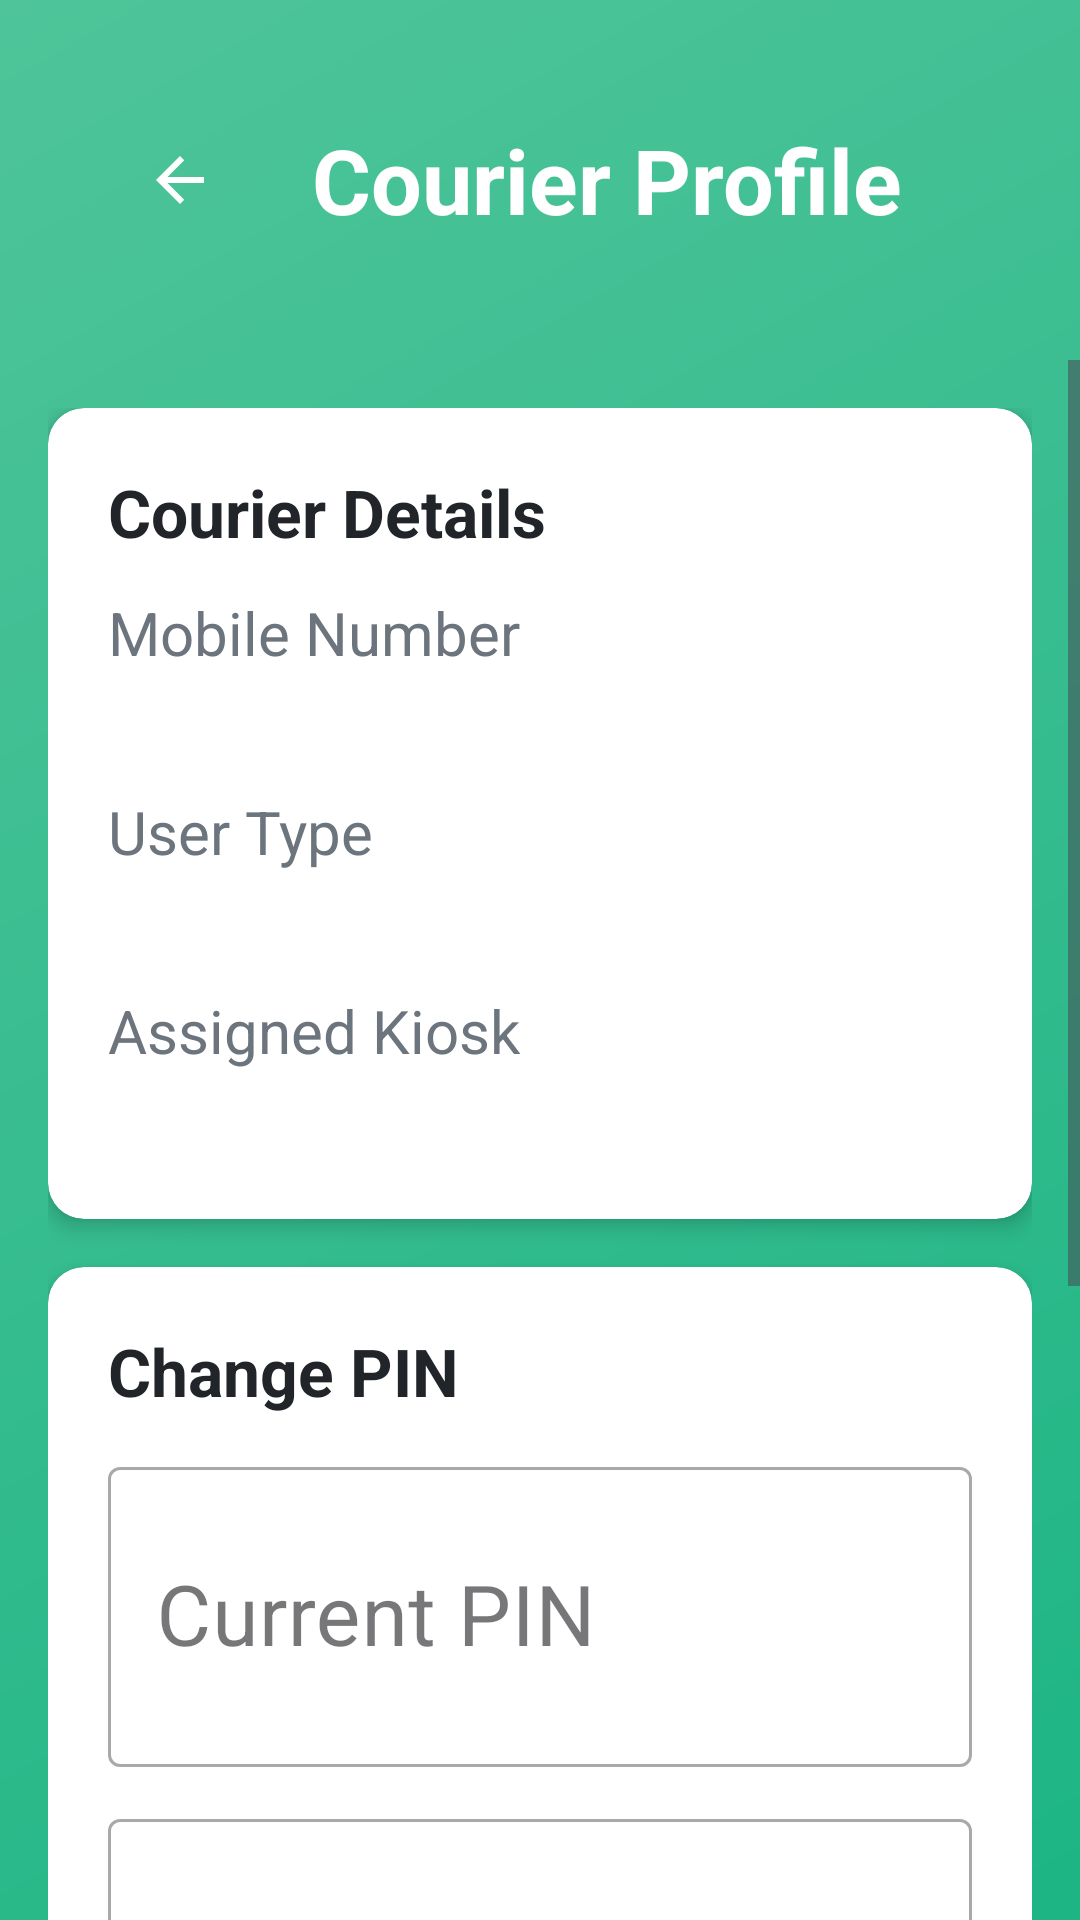

Write the Android layout XML for this screen, with the resource values it uses.
<!-- AndroidManifest.xml: application theme Theme.ZimpudoKiosk.Fullscreen -->
<!-- res/layout/activity_courier_profile.xml -->
<?xml version="1.0" encoding="utf-8"?>
<LinearLayout xmlns:android="http://schemas.android.com/apk/res/android"
    xmlns:app="http://schemas.android.com/apk/res-auto"
    android:layout_width="match_parent"
    android:layout_height="match_parent"
    android:background="@drawable/bg_gradient_primary"
    android:orientation="vertical">

    
    <LinearLayout
        android:layout_width="match_parent"
        android:layout_height="wrap_content"
        android:orientation="horizontal"
        android:padding="24dp"
        android:gravity="center_vertical">

        <ImageButton
            android:id="@+id/btnBack"
            android:layout_width="72dp"
            android:layout_height="72dp"
            android:background="?attr/selectableItemBackgroundBorderless"
            android:src="@drawable/ic_arrow_back"
            android:tint="@color/white"
            android:contentDescription="@string/auto_rem_back" />

        <TextView
            android:layout_width="0dp"
            android:layout_height="wrap_content"
            android:layout_weight="1"
            android:text="@string/auto_courier_profile"
            android:textColor="@color/white"
            android:textSize="30sp"
            android:textStyle="bold"
            android:layout_marginStart="8dp" />

    </LinearLayout>

    <ScrollView
        android:layout_width="match_parent"
        android:layout_height="match_parent">

        <LinearLayout
            android:layout_width="match_parent"
            android:layout_height="wrap_content"
            android:orientation="vertical"
            android:padding="16dp">

            
            <androidx.cardview.widget.CardView
                android:layout_width="match_parent"
                android:layout_height="wrap_content"
                android:layout_marginBottom="16dp"
                app:cardCornerRadius="12dp"
                app:cardElevation="4dp">

                <LinearLayout
                    android:layout_width="match_parent"
                    android:layout_height="wrap_content"
                    android:orientation="vertical"
                    android:padding="20dp">

                    <TextView
                        android:layout_width="wrap_content"
                        android:layout_height="wrap_content"
                        android:text="@string/auto_courier_details"
                        android:textSize="22sp"
                        android:textStyle="bold"
                        android:textColor="@color/text_primary"
                        android:layout_marginBottom="12dp" />

                    <TextView
                        android:layout_width="wrap_content"
                        android:layout_height="wrap_content"
                        android:text="@string/auto_mobile_number"
                        android:textSize="20sp"
                        android:textColor="@color/text_secondary" />

                    <TextView
                        android:id="@+id/tvCourierMobile"
                        android:layout_width="wrap_content"
                        android:layout_height="wrap_content"
                        android:textSize="22sp"
                        android:textColor="@color/text_primary"
                        android:layout_marginBottom="10dp" />

                    <TextView
                        android:layout_width="wrap_content"
                        android:layout_height="wrap_content"
                        android:text="@string/auto_user_type"
                        android:textSize="20sp"
                        android:textColor="@color/text_secondary" />

                    <TextView
                        android:id="@+id/tvCourierType"
                        android:layout_width="wrap_content"
                        android:layout_height="wrap_content"
                        android:textSize="22sp"
                        android:textColor="@color/text_primary"
                        android:layout_marginBottom="10dp" />

                    <TextView
                        android:layout_width="wrap_content"
                        android:layout_height="wrap_content"
                        android:text="@string/auto_assigned_kiosk"
                        android:textSize="20sp"
                        android:textColor="@color/text_secondary" />

                    <TextView
                        android:id="@+id/tvKioskId"
                        android:layout_width="wrap_content"
                        android:layout_height="wrap_content"
                        android:textSize="22sp"
                        android:textColor="@color/text_primary" />

                </LinearLayout>
            </androidx.cardview.widget.CardView>

            
            <androidx.cardview.widget.CardView
                android:layout_width="match_parent"
                android:layout_height="wrap_content"
                app:cardCornerRadius="12dp"
                app:cardElevation="4dp">

                <LinearLayout
                    android:layout_width="match_parent"
                    android:layout_height="wrap_content"
                    android:orientation="vertical"
                    android:padding="20dp">

                    <TextView
                        android:layout_width="wrap_content"
                        android:layout_height="wrap_content"
                        android:text="@string/auto_change_pin"
                        android:textSize="22sp"
                        android:textStyle="bold"
                        android:textColor="@color/text_primary"
                        android:layout_marginBottom="12dp" />

                    <com.google.android.material.textfield.TextInputLayout
                        android:id="@+id/tilOldPin"
                        style="@style/Widget.MaterialComponents.TextInputLayout.OutlinedBox"
                        android:layout_width="match_parent"
                        android:layout_height="wrap_content"
                        android:layout_marginBottom="12dp"
                        android:hint="@string/auto_current_pin">

                        <com.google.android.material.textfield.TextInputEditText
                            android:id="@+id/etOldPin"
                            android:layout_width="match_parent"
                            android:layout_height="100dp"
                            android:inputType="numberPassword"
                            android:textSize="28sp"
                            android:maxLength="4" />
                    </com.google.android.material.textfield.TextInputLayout>

                    <com.google.android.material.textfield.TextInputLayout
                        android:id="@+id/tilNewPin"
                        style="@style/Widget.MaterialComponents.TextInputLayout.OutlinedBox"
                        android:layout_width="match_parent"
                        android:layout_height="wrap_content"
                        android:layout_marginBottom="12dp"
                        android:hint="@string/auto_new_pin">

                        <com.google.android.material.textfield.TextInputEditText
                            android:id="@+id/etNewPin"
                            android:layout_width="match_parent"
                            android:layout_height="100dp"
                            android:inputType="numberPassword"
                            android:textSize="28sp"
                            android:maxLength="4" />
                    </com.google.android.material.textfield.TextInputLayout>

                    <com.google.android.material.textfield.TextInputLayout
                        android:id="@+id/tilConfirmPin"
                        style="@style/Widget.MaterialComponents.TextInputLayout.OutlinedBox"
                        android:layout_width="match_parent"
                        android:layout_height="wrap_content"
                        android:layout_marginBottom="16dp"
                        android:hint="@string/auto_confirm_new_pin">

                        <com.google.android.material.textfield.TextInputEditText
                            android:id="@+id/etConfirmPin"
                            android:layout_width="match_parent"
                            android:layout_height="100dp"
                            android:inputType="numberPassword"
                            android:textSize="28sp"
                            android:maxLength="4" />
                    </com.google.android.material.textfield.TextInputLayout>

                    <ProgressBar
                        android:id="@+id/progressBar"
                        android:layout_width="wrap_content"
                        android:layout_height="wrap_content"
                        android:layout_gravity="center"
                        android:visibility="gone" />

                    <Button
                        android:id="@+id/btnChangePin"
                        android:layout_width="match_parent"
                        android:layout_height="120dp"
                        android:text="@string/auto_change_pin"
                        android:textSize="28sp" />

                </LinearLayout>
            </androidx.cardview.widget.CardView>

        </LinearLayout>
    </ScrollView>

</LinearLayout>
<!-- resources referenced by this layout -->
<resources>
  <color name="text_primary">#212529</color>
  <color name="text_secondary">#6C757D</color>
  <color name="white">#FFFFFF</color>
  <!-- drawable bg_gradient_primary (drawable) -->
  <?xml version="1.0" encoding="utf-8"?>
  <shape xmlns:android="http://schemas.android.com/apk/res/android">
      <gradient
          android:angle="135"
          android:startColor="@color/background_gradient_start"
          android:endColor="@color/background_gradient_end"
          android:type="linear" />
  </shape>
  <!-- drawable ic_arrow_back (drawable) -->
  <?xml version="1.0" encoding="utf-8"?>
  <vector xmlns:android="http://schemas.android.com/apk/res/android"
      android:width="24dp"
      android:height="24dp"
      android:viewportWidth="24"
      android:viewportHeight="24"
      android:tint="?attr/colorOnSurface">
      <path
          android:fillColor="@color/zimpudo_primary"
          android:pathData="M20,11H7.83l5.59,-5.59L12,4l-8,8 8,8 1.41,-1.41L7.83,13H20v-2z"/>
  </vector>
  <string name="auto_assigned_kiosk">Assigned Kiosk</string>
  <string name="auto_change_pin">Change PIN</string>
  <string name="auto_confirm_new_pin">Confirm New PIN</string>
  <string name="auto_courier_details">Courier Details</string>
  <string name="auto_courier_profile">Courier Profile</string>
  <string name="auto_current_pin">Current PIN</string>
  <string name="auto_mobile_number">Mobile Number</string>
  <string name="auto_new_pin">New PIN</string>
  <string name="auto_rem_back">Back</string>
  <string name="auto_user_type">User Type</string>
  <style name="Theme.ZimpudoKiosk.Fullscreen" parent="Base.Theme.PudoKiosk">
          
          <item name="windowNoTitle">true</item>
  
          
          <item name="android:windowFullscreen">true</item>
  
          
          <item name="windowActionBar">false</item>
  
          
          <item name="android:windowDrawsSystemBarBackgrounds">true</item>
          <item name="android:windowTranslucentStatus">false</item>
          <item name="android:windowTranslucentNavigation">false</item>
  
          
          <item name="android:statusBarColor">@android:color/transparent</item>
          <item name="android:navigationBarColor">@android:color/transparent</item>
  
          
          <item name="android:fitsSystemWindows">false</item>
  
          
          <item name="android:windowAnimationStyle">@null</item>
          <item name="android:windowEnterAnimation">@null</item>
          <item name="android:windowExitAnimation">@null</item>
  
          
          <item name="android:keepScreenOn">true</item>
  
          
          <item name="android:hardwareAccelerated">true</item>
      </style>
  <color name="background_gradient_start">#1DB584</color>
  <color name="background_gradient_end">#4FC49A</color>
  <color name="zimpudo_primary">#1DB584</color>
  <style name="Base.Theme.PudoKiosk" parent="Theme.Material3.DayNight.NoActionBar">
          
          <item name="colorPrimary">@color/zimpudo_primary</item>
          <item name="colorPrimaryVariant">@color/zimpudo_primary_dark</item>
          <item name="colorOnPrimary">@color/white</item>
      </style>
  <color name="zimpudo_primary_dark">#16A073</color>
</resources>
